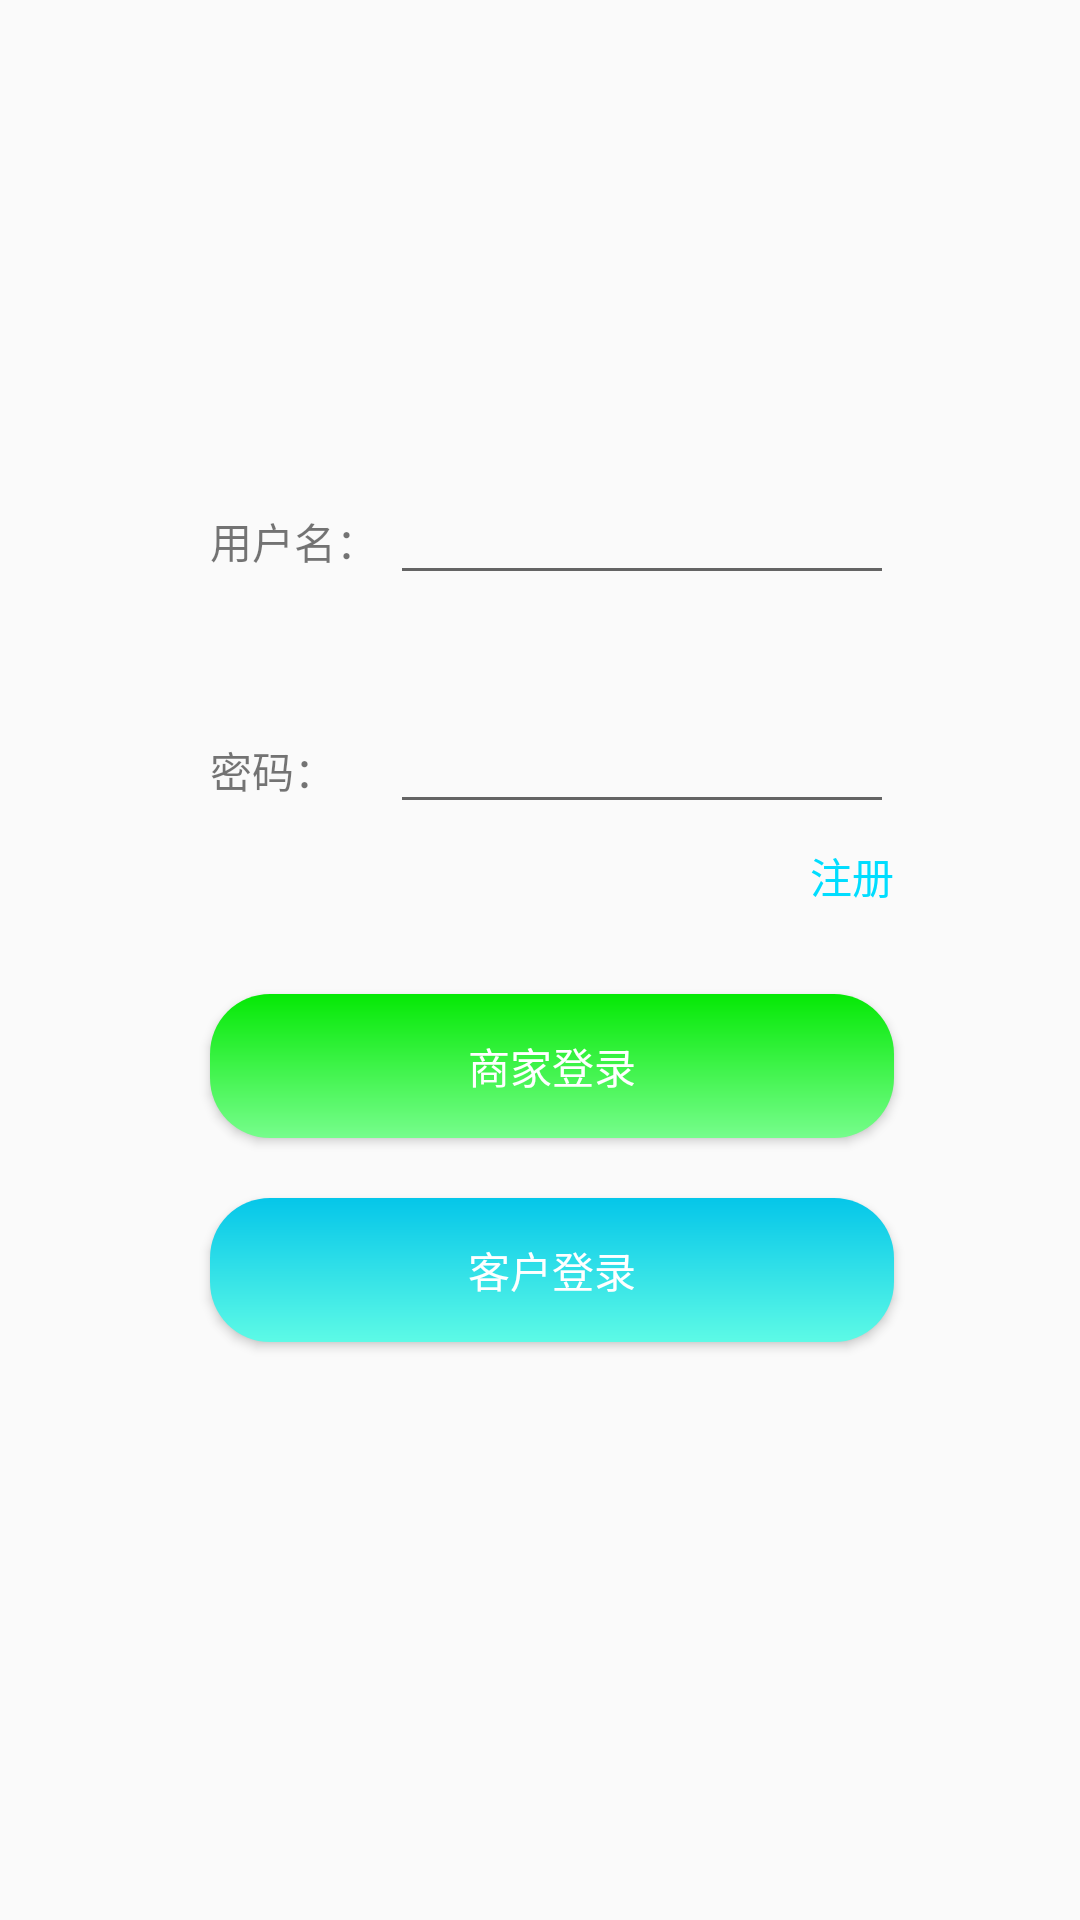

Layout XML and referenced resources for this Android screen:
<!-- AndroidManifest.xml: application theme AppTheme -->
<!-- res/layout/login_fragment.xml -->
<?xml version="1.0" encoding="utf-8"?>
<RelativeLayout xmlns:android="http://schemas.android.com/apk/res/android"
                xmlns:tools="http://schemas.android.com/tools"
              android:layout_width="match_parent"
              android:layout_height="match_parent">

    <TextView
        android:text="@string/user"
        android:layout_width="60dp"
        android:layout_height="wrap_content"
        android:id="@+id/user"
        tools:text="@string/user"
        android:layout_marginLeft="70dp"
        android:layout_marginTop="170dp"/>

    <EditText
        android:layout_width="wrap_content"
        android:layout_height="wrap_content"
        android:inputType="textPersonName"
        android:text=""
        android:ems="8"
        android:id="@+id/login_name"
        tools:text="Name"
        android:layout_alignBaseline="@+id/user"
        android:layout_alignBottom="@+id/user"
        android:layout_toRightOf="@+id/user"
        android:layout_toEndOf="@+id/user"/>

    <TextView
        android:text="@string/password"
        android:layout_width="60dp"
        android:layout_height="wrap_content"
        android:id="@+id/password"
        tools:text="@string/password"
        android:layout_below="@+id/login_name"
        android:layout_alignLeft="@+id/user"
        android:layout_alignStart="@+id/user"
        android:layout_marginTop="48dp"/>

    <EditText
        android:layout_width="wrap_content"
        android:layout_height="wrap_content"
        android:inputType="textPassword"
        android:ems="8"
        android:id="@+id/login_password"
        tools:text="Password"
        android:layout_alignBaseline="@+id/password"
        android:layout_alignBottom="@+id/password"
        android:layout_toRightOf="@+id/password"
        android:layout_toEndOf="@+id/password"/>
    <TextView
        android:text="@string/register"
        tools:text="@string/register"
        android:textColor="@android:color/holo_blue_bright"
        android:layout_width="wrap_content"
        android:layout_height="wrap_content"
        android:layout_below="@+id/login_password"
        android:layout_alignRight="@+id/login_password"
        android:layout_alignEnd="@+id/login_password"
        android:layout_marginTop="7dp"
        android:id="@+id/register"
        android:clickable="true"/>

    <Button
        android:text="@string/boss_login"
        android:elevation="5dp"
        android:textColor="@android:color/white"
        android:background="@drawable/login_button_customer"
        android:layout_width="wrap_content"
        android:layout_height="wrap_content"
        android:layout_below="@id/register"
        android:layout_alignEnd="@id/login_password"
        android:layout_alignStart="@+id/password"
        android:layout_marginTop="29dp"
        android:id="@+id/boss_login"/>

    <Button
        android:text="@string/customer_login"
        android:elevation="5dp"
        android:textColor="@android:color/white"
        android:background="@drawable/login_button_boss"
        android:layout_width="wrap_content"
        android:layout_height="wrap_content"
        android:layout_below="@id/boss_login"
        android:layout_alignStart="@id/boss_login"
        android:layout_alignEnd="@id/boss_login"
        android:layout_marginTop="20dp"
        android:id="@+id/customer_login"/>

    <ImageView
        android:layout_width="70dp"
        android:layout_height="100dp"
        android:src="@drawable/tab_image_down"
        android:layout_below="@id/customer_login"
        android:layout_alignStart="@id/customer_login"
        android:id="@+id/oval_animator"
        android:visibility="invisible"/>

</RelativeLayout>
<!-- resources referenced by this layout -->
<resources>
  <!-- drawable login_button_boss (drawable) -->
  <?xml version="1.0" encoding="utf-8"?>
  <shape xmlns:android="http://schemas.android.com/apk/res/android"
         android:shape="rectangle">
      <gradient
          android:startColor="#05c6e9"
          android:endColor="#5dfae6"
          android:angle="270"/>
  
      <corners
          android:topLeftRadius="20dp"
          android:topRightRadius="20dp"
          android:bottomRightRadius="20dp"
          android:bottomLeftRadius="20dp"/>
  </shape>
  <!-- drawable login_button_customer (drawable) -->
  <?xml version="1.0" encoding="utf-8"?>
  <shape xmlns:android="http://schemas.android.com/apk/res/android"
         android:shape="rectangle">
      <gradient
          android:startColor="#05e905"
          android:endColor="#76fd8c"
          android:angle="270"/>
  
      <corners
          android:topLeftRadius="20dp"
          android:topRightRadius="20dp"
          android:bottomRightRadius="20dp"
          android:bottomLeftRadius="20dp"/>
  </shape>
  <!-- drawable tab_image_down: png bitmap (drawable-hdpi, 1084 bytes) -->
  <string name="boss_login">商家登录</string>
  <string name="customer_login">客户登录</string>
  <string name="password">密码：</string>
  <string name="register">注册</string>
  <string name="user">用户名：</string>
  <style name="AppTheme" parent="Theme.AppCompat.Light.DarkActionBar">
          
          <item name="colorPrimary">@color/colorPrimary</item>
          <item name="colorPrimaryDark">@color/colorPrimaryDark</item>
          <item name="colorAccent">@color/colorAccent</item>
      </style>
  <color name="colorPrimary">#3F51B5</color>
  <color name="colorPrimaryDark">#303F9F</color>
  <color name="colorAccent">#FF4081</color>
</resources>
